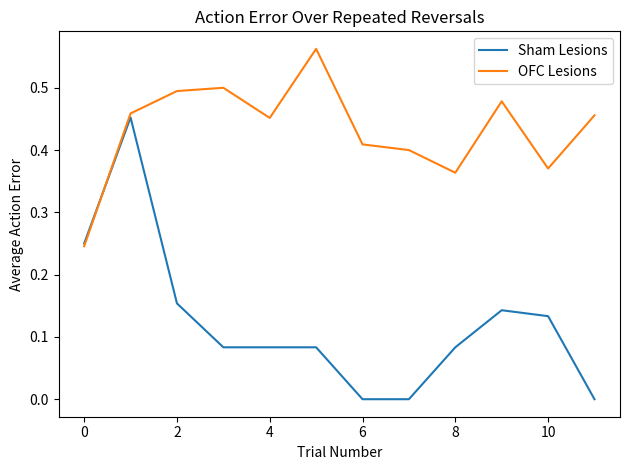

The matplotlib source for this figure:
# Neuro 1401
# Spring 2019
# Group 6: Project 2
import numpy as np
import matplotlib.pyplot as plt


class Simulation:
    def __init__(self, rewards):
        self.rewards = rewards
        self.Q = np.zeros_like(rewards).astype(float)
        self.state = None
        self.action = None

    def step(self, state, alpha=0.03, beta=3):
        actions = np.arange(self.rewards.shape[1])
        weights = np.exp(beta * self.Q[state])
        action = np.random.choice(actions, p=(weights / weights.sum()))
        self.Q[state, action] += alpha * (self.rewards[state, action] - self.Q[state, action])
        return action

    def run(self, *args, **kwargs):
        raise NotImplementedError()


class RepeatedAlternation(Simulation):
    def run(self, problems, actions):
        preference = np.random.choice(actions)
        goals, steps, errors = np.zeros((3, problems)).astype(int)

        # goals alternate every problem, starting with opposite of preference
        goals[1 - preference::2] = 1

        for i, goal in enumerate(goals):
            state = goal % self.rewards.shape[0]
            correct = np.zeros(12)

            self.rewards[state] = 0
            self.rewards[state, goal] = 1

            # Stop after 11 / 12 past trials correct including most recent 8
            while np.sum(correct[-8:]) < 8 and np.sum(correct) < 11:
                action = self.step(state)

                # Update most recent correct, correct action if it was best of all actions
                correct = np.roll(correct, 1)
                correct[0] = self.rewards[state, action] == self.rewards[state].max()
                steps[i] += 1
                errors[i] += 1 - correct[0]
        return errors / steps


trials = 12
sham = np.array([[0, 1], [1, 0]])
OFC = np.array([[0, 1]])

LEFT, RIGHT = [0, 1]
actions = [LEFT, RIGHT]

mean_error_sham = RepeatedAlternation(sham).run(trials, actions)
mean_error_ofc = RepeatedAlternation(OFC).run(trials, actions)

xs = np.arange(trials)

plt.plot(xs, mean_error_sham, label='Sham Lesions')
plt.plot(xs, mean_error_ofc, label='OFC Lesions')
plt.title('Action Error Over Repeated Reversals')
plt.ylabel('Average Action Error')
plt.xlabel('Trial Number')
plt.legend()
plt.tight_layout()
plt.show()
